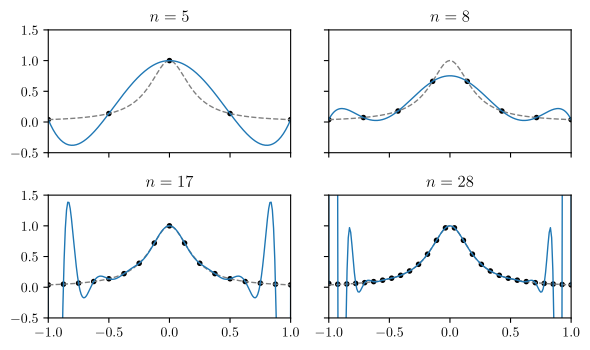
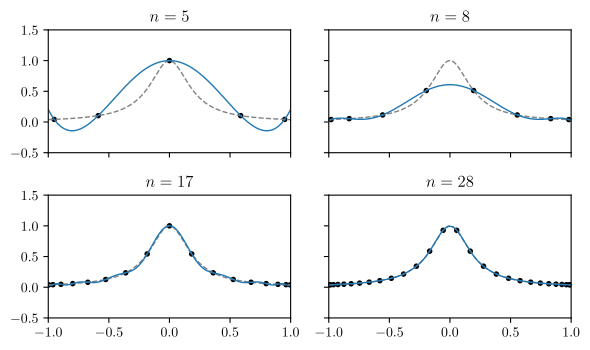
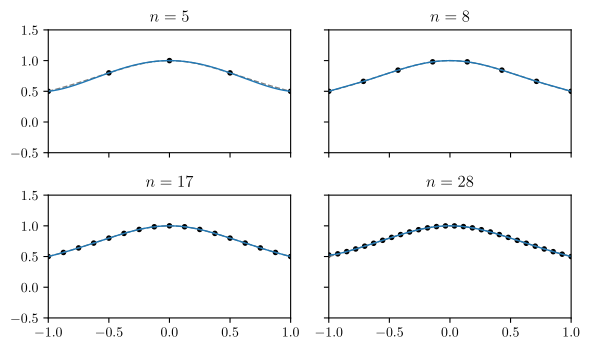
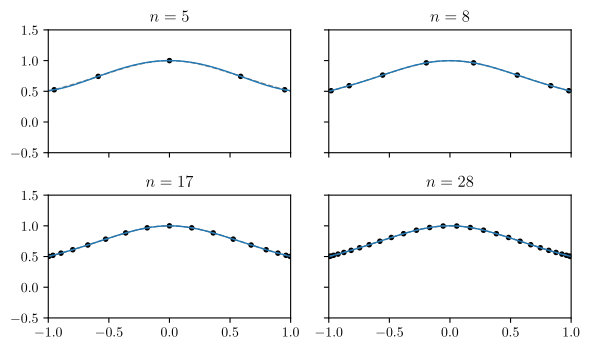

Source code (Python) for these figures, in order:
import operator
import numpy as np
import matplotlib
import matplotlib.pyplot as plt
from numpy.polynomial import Polynomial
from functools import reduce

matplotlib.use("pgf")
matplotlib.rcParams.update({
	"pgf.texsystem": "pdflatex",
	'font.family': 'serif',
	'text.usetex': True,
	'pgf.rcfonts': False,
})

def polynomial_fit(x, y, deg):
	def phi(j):
		mul = lambda seq: reduce(operator.mul, seq, 1)
		numerator = mul([Polynomial([-x[k], 1]) for k in range(deg) if k != j])
		denominator = mul([x[j]-x[k] for k in range(deg) if k != j])
		return numerator / denominator

	return sum([phi(j)*y[j] for j in range(deg)])

def chart(f, dist, filename):
	fig, ((ax1, ax2), (ax3, ax4)) = plt.subplots(
		nrows=2, 
		ncols=2,
		figsize=(6, 3.6),
		dpi=600,
		sharex=True,
		sharey=True
	)

	def plot(ax, n):
		x = np.linspace(-1, 1, 200)
		d = dist(n)
		p = polynomial_fit(d, f(d), n)
		ax.set_title(r'$ n={} $'.format(n))
		ax.set_ylim([-0.5, 1.5])
		ax.set_xlim([-1, 1])
		ax.scatter(d, p(d), color='black', marker='.')
		ax.plot(x, f(x), color='gray', linestyle='dashed', linewidth=1)
		ax.plot(x, p(x), linewidth=1)

	plot(ax1, 5)
	plot(ax2, 8)
	plot(ax3, 17)
	plot(ax4, 28)
	
	fig.tight_layout()
	fig.savefig(filename)

f1 = lambda x: 1.0 / (1.0 + (25 * x**2))
f2 = lambda x: 1.0 / (1.0 + x**2)

uniform = lambda n: np.linspace(-1, 1, n)
cosine =lambda n: np.cos([(np.pi*(2*i+1))/(2*n) for i in range(n)])

chart(f1, uniform, "f1_u.pgf")
chart(f1, cosine, "f1_c.pgf")
chart(f2, uniform, "f2_u.pgf")
chart(f2, cosine, "f2_c.pgf")
